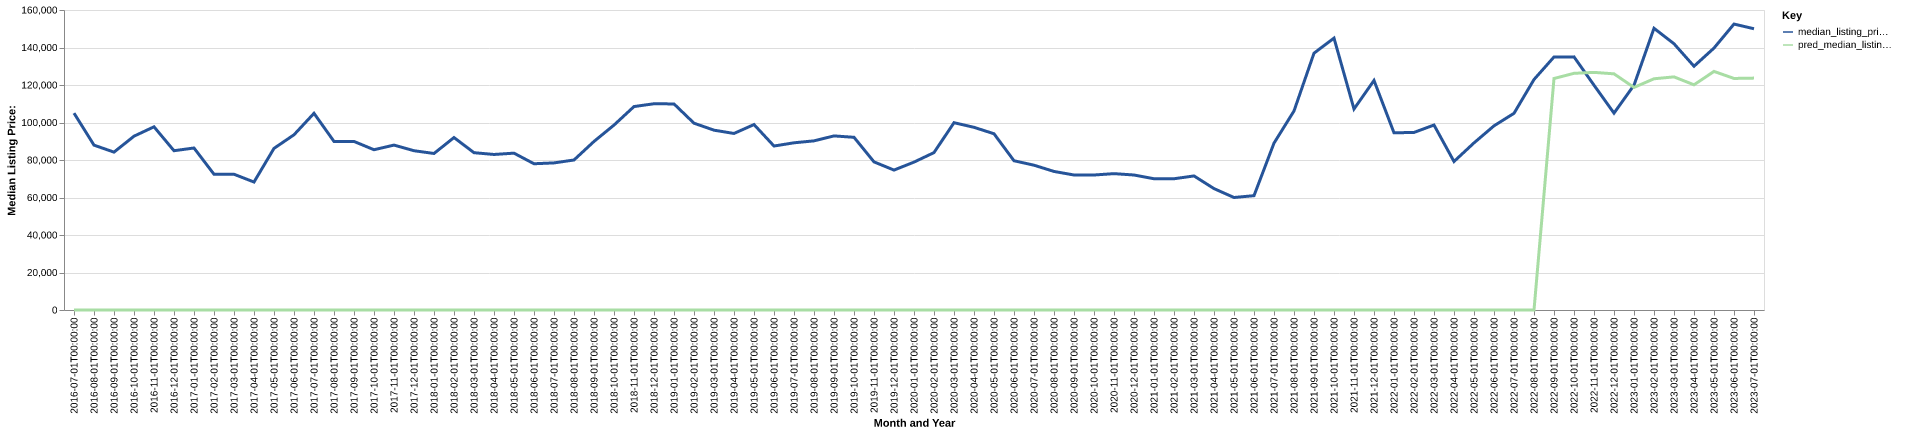

The table this chart was drawn from, first rows:
date, time_idx, median_listing_price, thirty_year_interest_rate_five, month, county_name, active_listing_count, median_days_on_market, pred_median_listing_price, month_year
2016-07-01, 0, 105000, 3.72, 7, cass, il, 20.0, 131.0, 0, Jul-2016
2016-08-01, 1, 87925, 3.73, 8, cass, il, 17.0, 60.0, 0, Aug-2016
2016-09-01, 2, 84200, 3.66, 9, cass, il, 19.0, 48.0, 0, Sep-2016
2016-10-01, 3, 92700, 3.64, 10, cass, il, 20.0, 53.0, 0, Oct-2016
2016-11-01, 4, 97700, 3.66, 11, cass, il, 22.0, 70.0, 0, Nov-2016
2016-12-01, 5, 84950, 3.48, 12, cass, il, 22.0, 81.0, 0, Dec-2016
2017-01-01, 6, 86400, 3.45, 1, cass, il, 18.0, 94.0, 0, Jan-2017
2017-02-01, 7, 72400, 3.5, 2, cass, il, 17.0, 95.0, 0, Feb-2017
2017-03-01, 8, 72400, 3.52, 3, cass, il, 18.0, 116.0, 0, Mar-2017
2017-04-01, 9, 68250, 4.03, 4, cass, il, 17.0, 93.0, 0, Apr-2017
2017-05-01, 10, 86200, 4.32, 5, cass, il, 26.0, 50.0, 0, May-2017
2017-06-01, 11, 93450, 4.2, 6, cass, il, 30.0, 56.0, 0, Jun-2017
2017-07-01, 12, 104900, 4.19, 7, cass, il, 34.0, 57.0, 0, Jul-2017
2017-08-01, 13, 89900, 4.3, 8, cass, il, 54.0, 32.0, 0, Aug-2017
2017-09-01, 14, 89900, 4.1, 9, cass, il, 57.0, 47.0, 0, Sep-2017
2017-10-01, 15, 85475, 4.05, 10, cass, il, 55.0, 79.0, 0, Oct-2017
2017-11-01, 16, 87950, 3.94, 11, cass, il, 49.0, 105.0, 0, Nov-2017
2017-12-01, 17, 84950, 4.03, 12, cass, il, 43.0, 134.0, 0, Dec-2017
2018-01-01, 18, 83475, 3.93, 1, cass, il, 40.0, 162.0, 0, Jan-2018
2018-02-01, 19, 91975, 3.83, 2, cass, il, 32.0, 153.0, 0, Feb-2018
2018-03-01, 20, 83900, 3.94, 3, cass, il, 36.0, 142.0, 0, Mar-2018
2018-04-01, 21, 82950, 3.95, 4, cass, il, 45.0, 55.0, 0, Apr-2018
2018-05-01, 22, 83650, 3.99, 5, cass, il, 45.0, 54.0, 0, May-2018
2018-06-01, 23, 78000, 4.15, 6, cass, il, 50.0, 63.0, 0, Jun-2018
2018-07-01, 24, 78450, 4.4, 7, cass, il, 47.0, 72.0, 0, Jul-2018
2018-08-01, 25, 80000, 4.46, 8, cass, il, 44.0, 83.0, 0, Aug-2018
2018-09-01, 26, 89900, 4.58, 9, cass, il, 44.0, 65.0, 0, Sep-2018
2018-10-01, 27, 98625, 4.66, 10, cass, il, 45.0, 78.0, 0, Oct-2018
2018-11-01, 28, 108500, 4.62, 11, cass, il, 41.0, 83.0, 0, Nov-2018
2018-12-01, 29, 110000, 4.54, 12, cass, il, 36.0, 101.0, 0, Dec-2018
2019-01-01, 30, 109900, 4.6, 1, cass, il, 33.0, 124.0, 0, Jan-2019
2019-02-01, 31, 99625, 4.72, 2, cass, il, 36.0, 139.0, 0, Feb-2019
2019-03-01, 32, 95907, 4.9, 3, cass, il, 34.0, 131.0, 0, Mar-2019
2019-04-01, 33, 94156, 4.94, 4, cass, il, 33.0, 95.0, 0, Apr-2019
2019-05-01, 34, 98900, 4.75, 5, cass, il, 38.0, 45.0, 0, May-2019
2019-06-01, 35, 87450, 4.51, 6, cass, il, 42.0, 68.0, 0, Jun-2019
2019-07-01, 36, 89175, 4.41, 7, cass, il, 44.0, 87.0, 0, Jul-2019
2019-08-01, 37, 90209, 4.41, 8, cass, il, 44.0, 85.0, 0, Aug-2019
2019-09-01, 38, 92848, 4.2, 9, cass, il, 42.0, 86.0, 0, Sep-2019
2019-10-01, 39, 92107, 4.14, 10, cass, il, 42.0, 83.0, 0, Oct-2019
2019-11-01, 40, 79000, 3.84, 11, cass, il, 46.0, 96.0, 0, Nov-2019
2019-12-01, 41, 74625, 3.81, 12, cass, il, 42.0, 94.0, 0, Dec-2019
2020-01-01, 42, 78875, 3.75, 1, cass, il, 43.0, 117.0, 0, Jan-2020
2020-02-01, 43, 83950, 3.73, 2, cass, il, 45.0, 128.0, 0, Feb-2020
2020-03-01, 44, 99900, 3.78, 3, cass, il, 40.0, 152.0, 0, Mar-2020
2020-04-01, 45, 97425, 3.75, 4, cass, il, 34.0, 171.0, 0, Apr-2020
2020-05-01, 46, 94000, 3.74, 5, cass, il, 38.0, 116.0, 0, May-2020
2020-06-01, 47, 79600, 3.72, 6, cass, il, 40.0, 92.0, 0, Jun-2020
2020-07-01, 48, 77225, 3.49, 7, cass, il, 36.0, 82.0, 0, Jul-2020
2020-08-01, 49, 73900, 3.65, 8, cass, il, 32.0, 84.0, 0, Aug-2020
2020-09-01, 50, 72000, 3.33, 9, cass, il, 32.0, 85.0, 0, Sep-2020
2020-10-01, 51, 72000, 3.28, 10, cass, il, 38.0, 44.0, 0, Oct-2020
2020-11-01, 52, 72725, 3.21, 11, cass, il, 35.0, 71.0, 0, Nov-2020
2020-12-01, 53, 72000, 3.07, 12, cass, il, 29.0, 91.0, 0, Dec-2020
2021-01-01, 54, 70000, 2.99, 1, cass, il, 24.0, 113.0, 0, Jan-2021
2021-02-01, 55, 70000, 2.93, 2, cass, il, 19.0, 138.0, 0, Feb-2021
2021-03-01, 56, 71500, 2.88, 3, cass, il, 16.0, 163.0, 0, Mar-2021
2021-04-01, 57, 64750, 2.84, 4, cass, il, 13.0, 175.0, 0, Apr-2021
2021-05-01, 58, 60000, 2.71, 5, cass, il, 10.0, 89.0, 0, May-2021
2021-06-01, 59, 60975, 2.79, 6, cass, il, 12.0, 40.0, 0, Jun-2021
... 25 more rows
